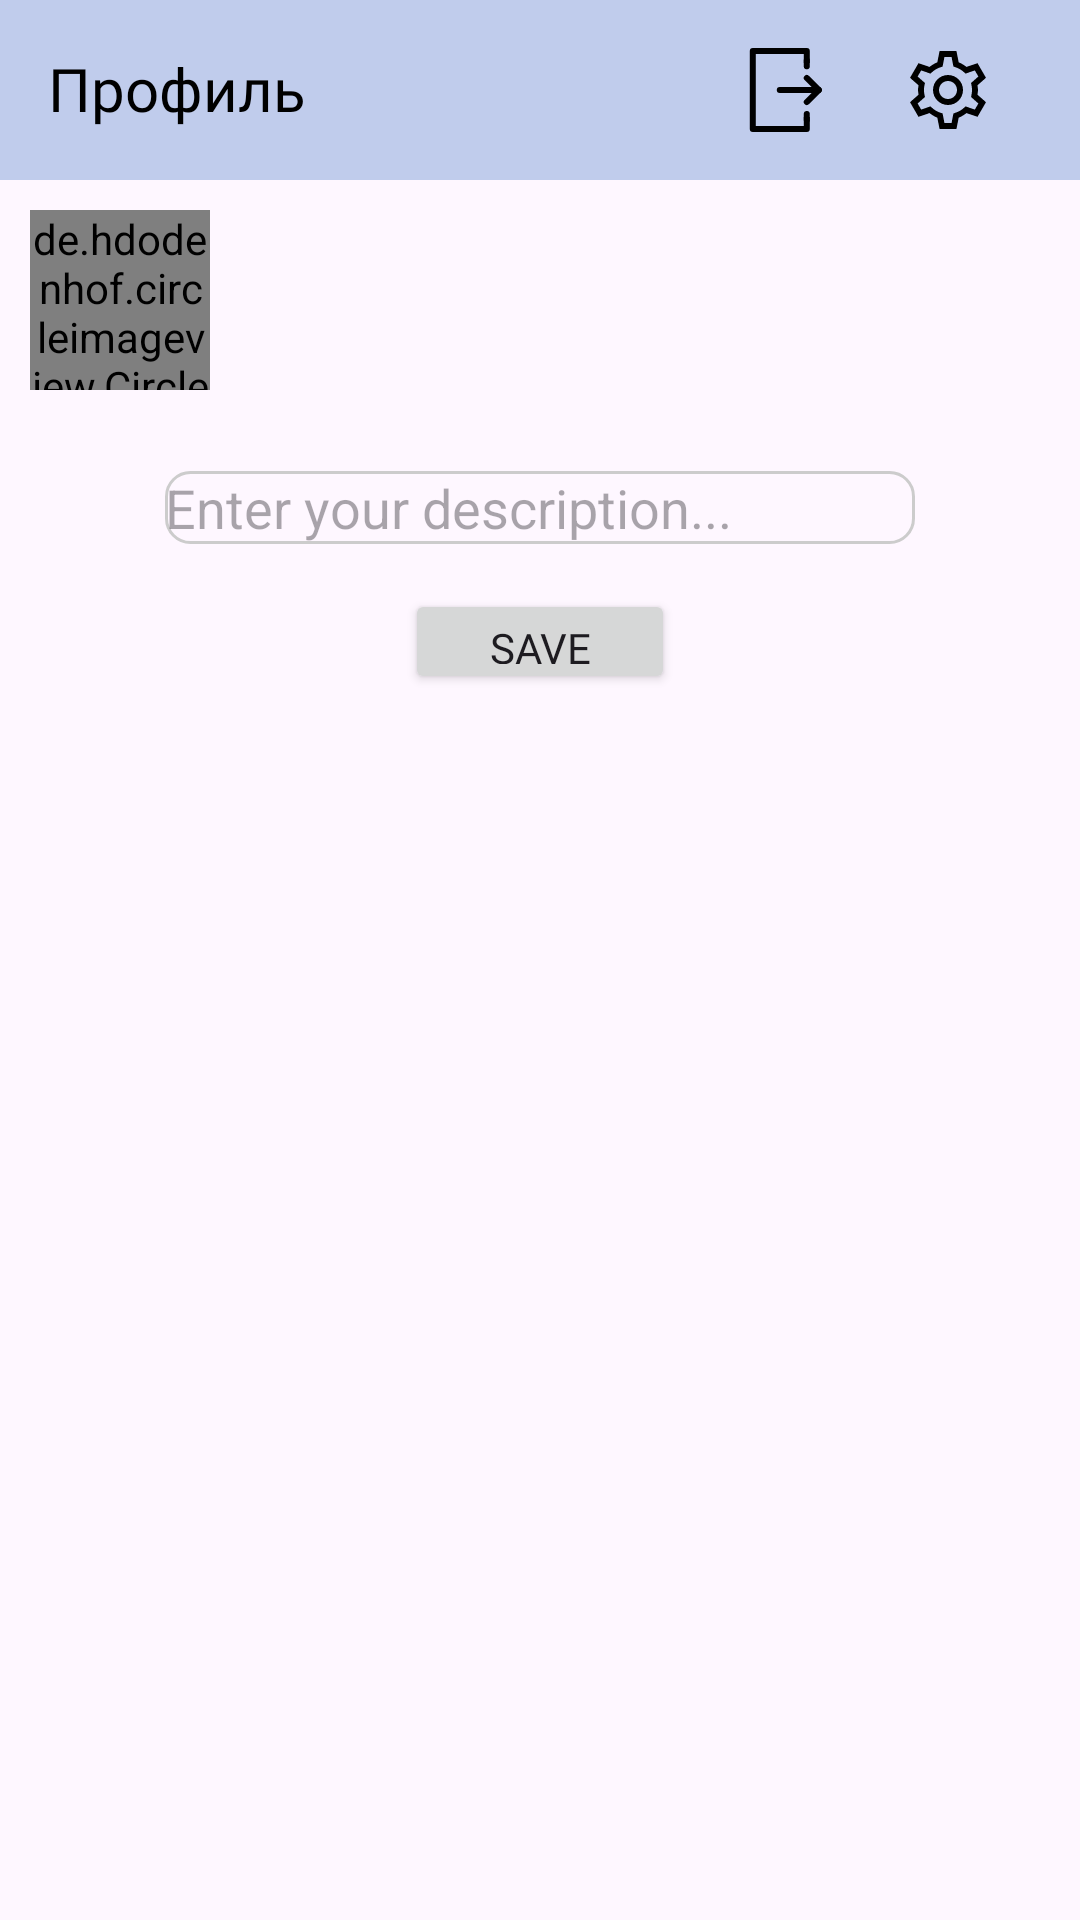

Reconstruct the res/layout file that produces this screen, plus the resources it refers to.
<!-- AndroidManifest.xml: application theme Theme.AndroidVelo -->
<!-- res/layout/fragment_profile.xml -->
<?xml version="1.0" encoding="utf-8"?>
<layout xmlns:android="http://schemas.android.com/apk/res/android"
    xmlns:app="http://schemas.android.com/apk/res-auto"
    xmlns:tools="http://schemas.android.com/tools"
    tools:context=".bottomnav.new_chat.ProfileFragment">

    <androidx.constraintlayout.widget.ConstraintLayout
        android:layout_width="match_parent"
        android:layout_height="match_parent">

        
        <LinearLayout
            android:id="@+id/profile_header"
            android:layout_width="match_parent"
            android:layout_height="60dp"
            android:orientation="horizontal"
            android:background="@color/light_blue"
            android:padding="16dp"
            app:layout_constraintTop_toTopOf="parent">

            
            <TextView
                android:layout_width="0dp"
                android:layout_height="wrap_content"
                android:layout_weight="1"
                android:text="Профиль"
                android:textColor="@android:color/black"
                android:textSize="20sp"
                android:fontFamily="@font/ubuntu_medium"/>

            
            <ImageButton
                android:id="@+id/logout_btn"
                android:layout_width="wrap_content"
                android:layout_height="wrap_content"
                android:backgroundTint="@android:color/transparent"
                android:src="@drawable/_115235_exit_logout_sign_out_114030" />

            
            <ImageButton
                android:id="@+id/setting_btn"
                android:layout_width="wrap_content"
                android:layout_height="wrap_content"
                android:backgroundTint="@android:color/transparent"
                android:src="@drawable/icons8_settings"/>
        </LinearLayout>


        
        <de.hdodenhof.circleimageview.CircleImageView
            android:id="@+id/profile_image_view"
            android:layout_width="60dp"
            android:layout_height="60dp"
            android:src="@drawable/username_icon"
            android:layout_marginTop="10dp"
            android:layout_marginStart="10dp"
            app:layout_constraintStart_toStartOf="parent"
            app:layout_constraintTop_toBottomOf="@+id/profile_header" />

        
        <TextView
            android:id="@+id/username_tv"
            android:layout_width="wrap_content"
            android:layout_height="wrap_content"
            android:layout_marginStart="20dp"
            android:textSize="25sp"
            app:layout_constraintBottom_toBottomOf="@+id/profile_image_view"
            app:layout_constraintStart_toEndOf="@+id/profile_image_view"
            app:layout_constraintTop_toTopOf="@+id/profile_image_view"
            tools:text="Username" />

        
        <EditText
            android:id="@+id/profile_description"
            android:layout_width="250dp"
            android:layout_height="wrap_content"
            android:background="@drawable/border_bg"
            android:layout_marginTop="40dp"
            app:layout_constraintEnd_toEndOf="parent"
            app:layout_constraintStart_toStartOf="parent"
            app:layout_constraintTop_toBottomOf="@+id/username_tv"
            android:hint="Enter your description..."
            />

        
        <Button
            android:id="@+id/save_profile_description"
            android:layout_width="90dp"
            android:layout_height="35dp"
            android:text="Save"
            android:fontFamily="@font/ubuntu_light"
            android:layout_marginTop="15dp"
            app:layout_constraintEnd_toEndOf="parent"
            app:layout_constraintStart_toStartOf="parent"
            app:layout_constraintTop_toBottomOf="@+id/profile_description" />




    </androidx.constraintlayout.widget.ConstraintLayout>
</layout>
<!-- resources referenced by this layout -->
<resources>
  <color name="light_blue">#C0CCEC</color>
  <!-- drawable _115235_exit_logout_sign_out_114030 (drawable) -->
  <vector xmlns:android="http://schemas.android.com/apk/res/android"
      android:width="32dp"
      android:height="32dp"
      android:viewportWidth="32"
      android:viewportHeight="32">
    <path
        android:pathData="M15.92,16L28.92,16"
        android:strokeLineJoin="round"
        android:strokeWidth="2"
        android:fillColor="#00000000"
        android:strokeColor="#000"
        android:strokeLineCap="round"/>
    <path
        android:fillColor="#FF000000"
        android:pathData="M23.93,25v3h-16V4h16V7h2V3a1,1 0,0 0,-1 -1h-18a1,1 0,0 0,-1 1V29a1,1 0,0 0,1 1h18a1,1 0,0 0,1 -1V25Z"/>
    <path
        android:pathData="M28.92,16L24.92,20"
        android:strokeLineJoin="round"
        android:strokeWidth="2"
        android:fillColor="#00000000"
        android:strokeColor="#000"
        android:strokeLineCap="round"/>
    <path
        android:pathData="M28.92,16L24.92,12"
        android:strokeLineJoin="round"
        android:strokeWidth="2"
        android:fillColor="#00000000"
        android:strokeColor="#000"
        android:strokeLineCap="round"/>
    <path
        android:pathData="M24.92,8.09L24.92,6.09"
        android:strokeLineJoin="round"
        android:strokeWidth="2"
        android:fillColor="#00000000"
        android:strokeColor="#000"
        android:strokeLineCap="round"/>
    <path
        android:pathData="M24.92,26L24.92,24"
        android:strokeLineJoin="round"
        android:strokeWidth="2"
        android:fillColor="#00000000"
        android:strokeColor="#000"
        android:strokeLineCap="round"/>
  </vector>
  <!-- drawable border_bg (drawable) -->
  <?xml version="1.0" encoding="utf-8"?>
  <shape xmlns:android="http://schemas.android.com/apk/res/android" android:shape="rectangle">
      <corners android:radius="8dp" />
      <stroke android:width="1dp" android:color="#CCCCCC" />
  </shape>
  <!-- drawable icons8_settings: vector/xml drawable (drawable, 2077 chars, omitted) -->
  <!-- drawable username_icon (drawable) -->
  <vector xmlns:android="http://schemas.android.com/apk/res/android"
      android:width="24dp"
      android:height="24dp"
      android:viewportWidth="32"
      android:viewportHeight="32">
    <path
        android:fillColor="#FF000000"
        android:pathData="M13,4L13,5L13,15L19,15L19,4L13,4zM15,6L17,6L17,13L15,13L15,6zM7,18L7,19C7,23.733 5.105,27.553 5.105,27.553L6.895,28.447C6.895,28.447 8.665,24.76 8.912,20L23.088,20C23.335,24.76 25.105,28.447 25.105,28.447L26.895,27.553C26.895,27.553 25,23.733 25,19L25,18L7,18z"/>
  </vector>
  <style name="Theme.AndroidVelo" parent="Base.Theme.AndroidVelo" />
  <style name="Base.Theme.AndroidVelo" parent="Theme.Material3.DayNight.NoActionBar">
          
          
      </style>
</resources>
